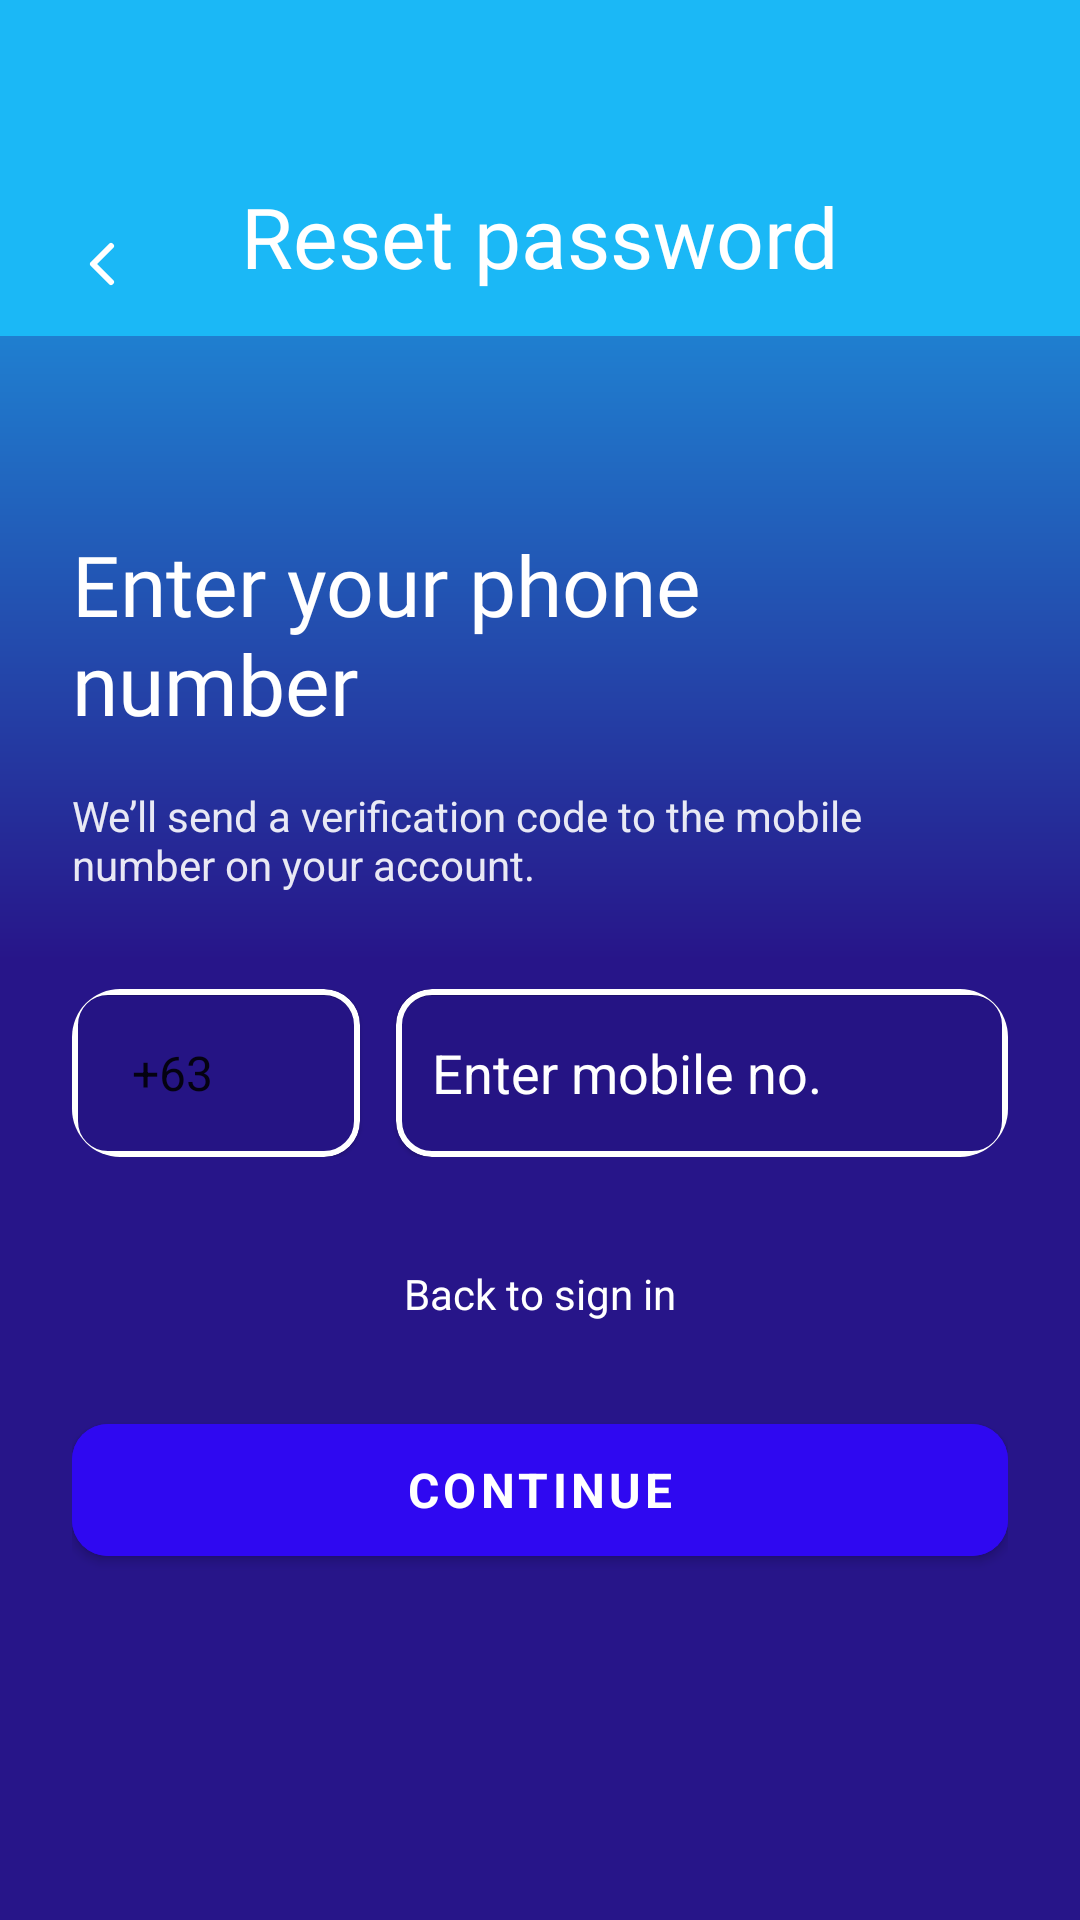

Here is an Android app screen rendered from its layout file. Give the layout XML and the strings, colors and styles it references.
<!-- AndroidManifest.xml: application theme Theme.FrauduLens -->
<!-- res/layout/activity_forgot_password.xml -->
<?xml version="1.0" encoding="utf-8"?>
<androidx.constraintlayout.widget.ConstraintLayout xmlns:android="http://schemas.android.com/apk/res/android"
    xmlns:app="http://schemas.android.com/apk/res-auto"
    xmlns:tools="http://schemas.android.com/tools"
    android:layout_width="match_parent"
    android:layout_height="match_parent"
    android:background="@android:color/transparent"
    tools:context=".activities.ForgotPasswordActivity">

    <androidx.appcompat.widget.Toolbar
        android:id="@+id/toolbar"
        android:layout_width="0dp"
        android:layout_height="112dp"
        android:background="#1bb8f6"
        android:paddingStart="16dp"
        android:paddingEnd="16dp"
        android:paddingTop="8dp"
        android:paddingBottom="8dp"
        app:contentInsetStartWithNavigation="0dp"
        app:contentInsetStart="0dp"
        app:layout_constraintTop_toTopOf="parent"
        app:layout_constraintStart_toStartOf="parent"
        app:layout_constraintEnd_toEndOf="parent">

        <ImageButton
            android:id="@+id/btnBackNav"
            android:layout_width="36dp"
            android:layout_height="36dp"
            android:layout_gravity="bottom|start"
            android:layout_marginBottom="8dp"
            android:background="@android:color/transparent"
            android:contentDescription="@string/back"
            android:padding="6dp"
            android:src="@drawable/ic_back_chevron"
            android:tint="@color/surface" />

        <TextView
            android:id="@+id/tvToolbarTitle"
            android:layout_width="wrap_content"
            android:layout_height="wrap_content"
            android:layout_gravity="bottom|center_horizontal"
            android:layout_marginBottom="8dp"
            style="@style/TextAppearance.FrauduLens.Title"
            android:includeFontPadding="true"
            android:minHeight="24dp"
            android:paddingTop="4dp"
            android:paddingBottom="4dp"
            android:text="@string/reset_password"
            android:textColor="@color/surface" />
    </androidx.appcompat.widget.Toolbar>

    <androidx.constraintlayout.widget.ConstraintLayout
        android:layout_width="0dp"
        android:layout_height="0dp"
        android:padding="24dp"
        app:layout_constraintTop_toBottomOf="@id/toolbar"
        app:layout_constraintBottom_toBottomOf="parent"
        app:layout_constraintStart_toStartOf="parent"
        app:layout_constraintEnd_toEndOf="parent">

        <TextView
            android:id="@+id/tvTitle"
            android:layout_width="0dp"
            android:layout_height="wrap_content"
            style="@style/TextAppearance.FrauduLens.Title"
            android:text="@string/forgot_password_phone_title"
            android:textColor="@color/surface"
            app:layout_constraintTop_toTopOf="parent"
            app:layout_constraintStart_toStartOf="parent"
            app:layout_constraintEnd_toEndOf="parent"
            android:layout_marginTop="40dp"/>

        <TextView
            android:id="@+id/tvDescription"
            android:layout_width="0dp"
            android:layout_height="wrap_content"
            android:text="@string/forgot_password_phone_desc"
            android:textColor="@color/surface"
            android:textSize="14sp"
            android:alpha="0.9"
            android:layout_marginTop="16dp"
            app:layout_constraintTop_toBottomOf="@id/tvTitle"
            app:layout_constraintStart_toStartOf="parent"
            app:layout_constraintEnd_toEndOf="parent"/>

        <com.google.android.material.card.MaterialCardView
            android:id="@+id/cardPhone"
            android:layout_width="0dp"
            android:layout_height="wrap_content"
            android:layout_marginTop="32dp"
            android:padding="20dp"
            app:cardCornerRadius="16dp"
            app:cardElevation="0dp"
            app:cardBackgroundColor="@android:color/transparent"
            app:strokeColor="@android:color/transparent"
            app:strokeWidth="0dp"
            app:layout_constraintTop_toBottomOf="@id/tvDescription"
            app:layout_constraintStart_toStartOf="parent"
            app:layout_constraintEnd_toEndOf="parent">

            <LinearLayout
                android:layout_width="match_parent"
                android:layout_height="wrap_content"
                android:orientation="horizontal"
                android:gravity="center_vertical">

                <com.google.android.material.card.MaterialCardView
                    android:layout_width="96dp"
                    android:layout_height="wrap_content"
                    android:layout_marginEnd="12dp"
                    android:foreground="@null"
                    app:cardBackgroundColor="@android:color/transparent"
                    app:cardCornerRadius="12dp"
                    app:strokeColor="@color/white"
                    app:strokeWidth="2dp">

                    <Spinner
                        android:id="@+id/spForgotCountryCode"
                        android:layout_width="match_parent"
                        android:layout_height="match_parent"
                        android:background="@null"
                        android:backgroundTint="@android:color/transparent"
                        android:foreground="@null"
                        android:dropDownWidth="wrap_content"
                        android:entries="@array/country_codes"
                        android:minHeight="56dp"
                        android:paddingStart="12dp"
                        android:paddingEnd="12dp"
                        android:popupBackground="@color/surface"
                        android:spinnerMode="dropdown" />
                </com.google.android.material.card.MaterialCardView>

                <com.google.android.material.card.MaterialCardView
                    android:layout_width="0dp"
                    android:layout_height="wrap_content"
                    android:layout_weight="1"
                    android:foreground="@null"
                    app:cardBackgroundColor="@android:color/transparent"
                    app:cardCornerRadius="12dp"
                    app:strokeColor="@color/white"
                    app:strokeWidth="2dp">

                    <com.google.android.material.textfield.TextInputEditText
                        android:id="@+id/etForgotPhone"
                        android:layout_width="match_parent"
                        android:layout_height="wrap_content"
                        android:background="@null"
                        android:backgroundTint="@android:color/transparent"
                        android:hint="Enter mobile no."
                        android:inputType="phone"
                        android:minHeight="56dp"
                        android:paddingTop="6dp"
                        android:paddingBottom="6dp"
                        android:paddingStart="12dp"
                        android:paddingEnd="12dp"
                        android:textColor="@color/white"
                        android:textColorHint="@color/white"
                        android:textColorHighlight="@android:color/transparent"
                        android:textIsSelectable="false"
                        android:longClickable="false" />
                </com.google.android.material.card.MaterialCardView>
            </LinearLayout>
        </com.google.android.material.card.MaterialCardView>

        <TextView
            android:id="@+id/tvBackToLogin"
            android:layout_width="wrap_content"
            android:layout_height="wrap_content"
            android:text="@string/forgot_password_back_login"
            android:textColor="@color/surface"
            android:textSize="14sp"
            android:padding="12dp"
            android:clickable="true"
            android:focusable="true"
            android:background="?attr/selectableItemBackground"
            app:layout_constraintTop_toBottomOf="@id/cardPhone"
            app:layout_constraintStart_toStartOf="parent"
            app:layout_constraintEnd_toEndOf="parent"
            android:layout_marginTop="24dp"/>

        <com.google.android.material.button.MaterialButton
            android:id="@+id/btnSendReset"
            android:layout_width="0dp"
            android:layout_height="56dp"
            android:text="@string/continue_label"
            android:textSize="16sp"
            android:textStyle="bold"
            android:layout_marginTop="16dp"
            app:cornerRadius="12dp"
            android:backgroundTint="#2f08F1"
            android:textColor="@color/surface"
            style="@style/Widget.MaterialComponents.Button"
            app:layout_constraintTop_toBottomOf="@id/tvBackToLogin"
            app:layout_constraintStart_toStartOf="parent"
            app:layout_constraintEnd_toEndOf="parent"/>

    </androidx.constraintlayout.widget.ConstraintLayout>

</androidx.constraintlayout.widget.ConstraintLayout>
<!-- resources referenced by this layout -->
<resources>
  <string-array name="country_codes">
          <item>+63</item>
          <item>+1</item>
          <item>+44</item>
          <item>+61</item>
          <item>+65</item>
          <item>+81</item>
          <item>+91</item>
          <item>+49</item>
          <item>+33</item>
          <item>+39</item>
          <item>+34</item>
          <item>+971</item>
          <item>+966</item>
      </string-array>
  <color name="surface">#FFFFFF</color>
  <color name="white">#FFFFFF</color>
  <!-- drawable ic_back_chevron (drawable) -->
  <?xml version="1.0" encoding="utf-8"?>
  <vector xmlns:android="http://schemas.android.com/apk/res/android"
      android:width="24dp"
      android:height="24dp"
      android:viewportWidth="24"
      android:viewportHeight="24">
      <path
          android:fillColor="@android:color/transparent"
          android:pathData="M15,6 L9,12 L15,18"
          android:strokeColor="#FFFFFF"
          android:strokeLineCap="round"
          android:strokeLineJoin="round"
          android:strokeWidth="2" />
  </vector>
  <string name="back">Back</string>
  <string name="continue_label">Continue</string>
  <string name="forgot_password_back_login">Back to sign in</string>
  <string name="forgot_password_phone_desc">We’ll send a verification code to the mobile number on your account.</string>
  <string name="forgot_password_phone_title">Enter your phone number</string>
  <string name="reset_password">Reset password</string>
  <style name="TextAppearance.FrauduLens.Title" parent="@android:style/TextAppearance">
          <item name="android:fontFamily">@font/roboto_bold</item>
          <item name="android:textSize">28sp</item>
      </style>
  <style name="Theme.FrauduLens" parent="Theme.MaterialComponents.DayNight.NoActionBar">
          <item name="colorPrimary">@color/primaryColor</item>
          <item name="colorPrimaryVariant">@color/primaryVariant</item>
          <item name="colorSecondary">@color/secondaryColor</item>
          <item name="android:statusBarColor">@color/primaryVariant</item>
          <item name="android:navigationBarColor">@color/primaryVariant</item>
          <item name="android:windowLayoutInDisplayCutoutMode">never</item>
          <item name="materialCardViewStyle">@style/Widget.MaterialComponents.CardView</item>
          <item name="android:windowBackground">@drawable/gradient_bg</item>
          <item name="android:fontFamily">sans-serif</item>
      </style>
  <color name="primaryColor">#2F08F1</color>
  <color name="primaryVariant">#271589</color>
  <color name="secondaryColor">#1BB8F6</color>
  <!-- drawable gradient_bg (drawable) -->
  <?xml version="1.0" encoding="utf-8"?>
  <shape xmlns:android="http://schemas.android.com/apk/res/android" android:shape="rectangle">
      <gradient
          android:angle="90"
          android:startColor="@color/colorDarkPurple"
          android:centerColor="@color/colorDarkPurple"
          android:centerY="0.5"
          android:endColor="@color/colorBlue"
          android:type="linear" />
  </shape>
  <color name="colorDarkPurple">#271589</color>
  <color name="colorBlue">#1BB8F6</color>
</resources>
